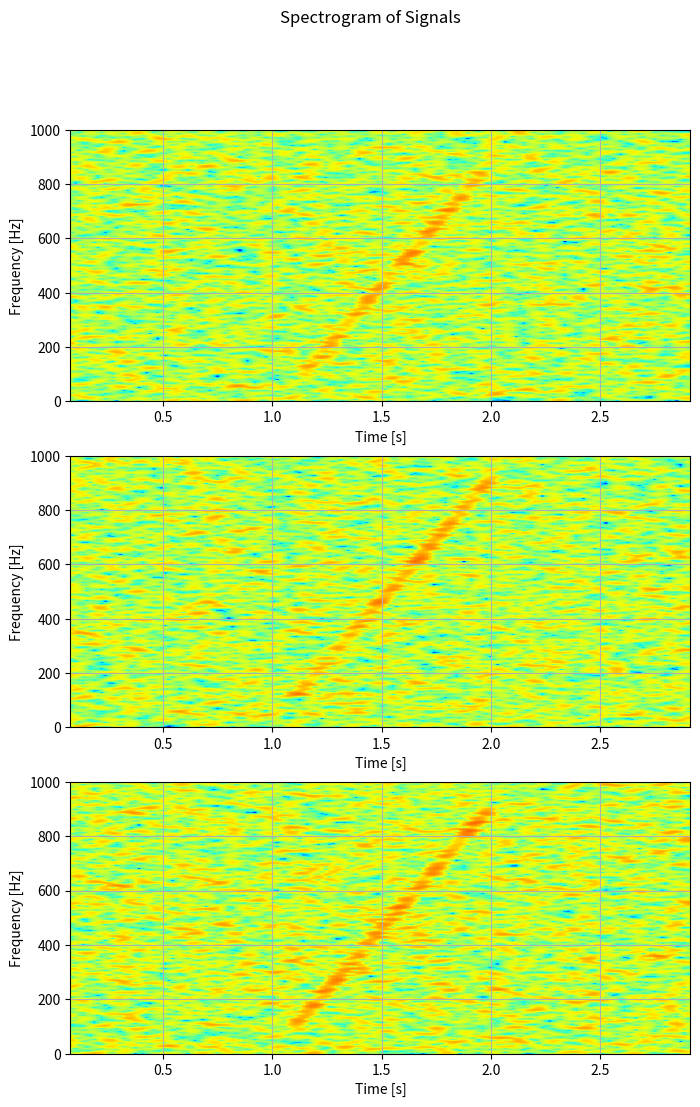
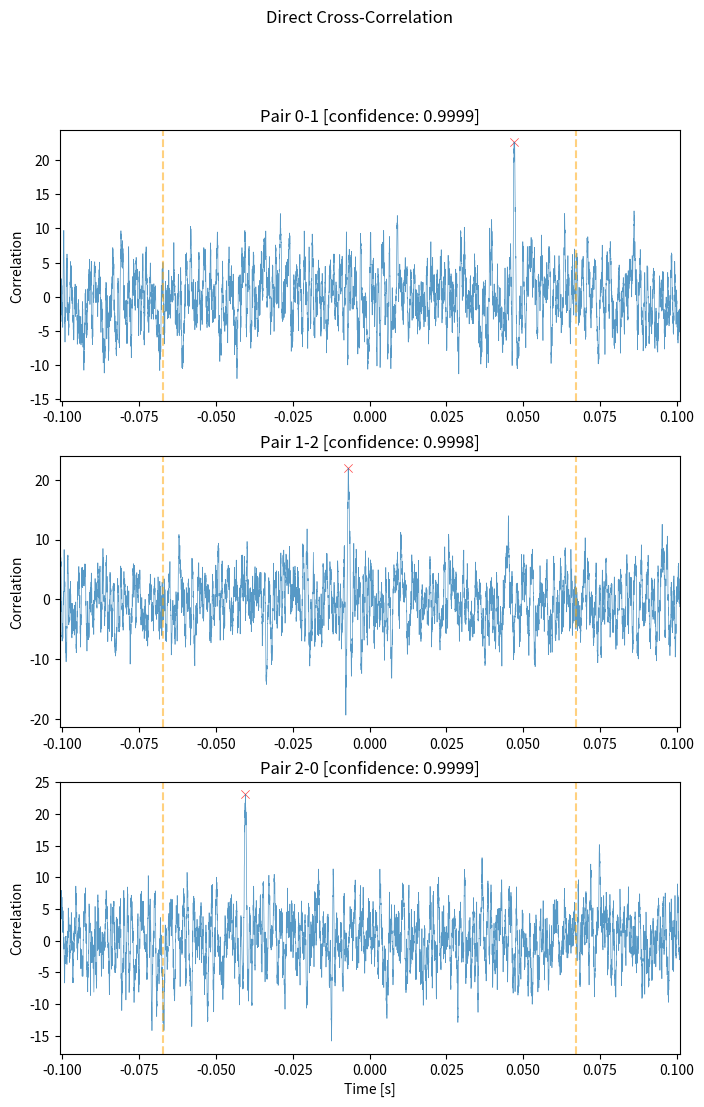
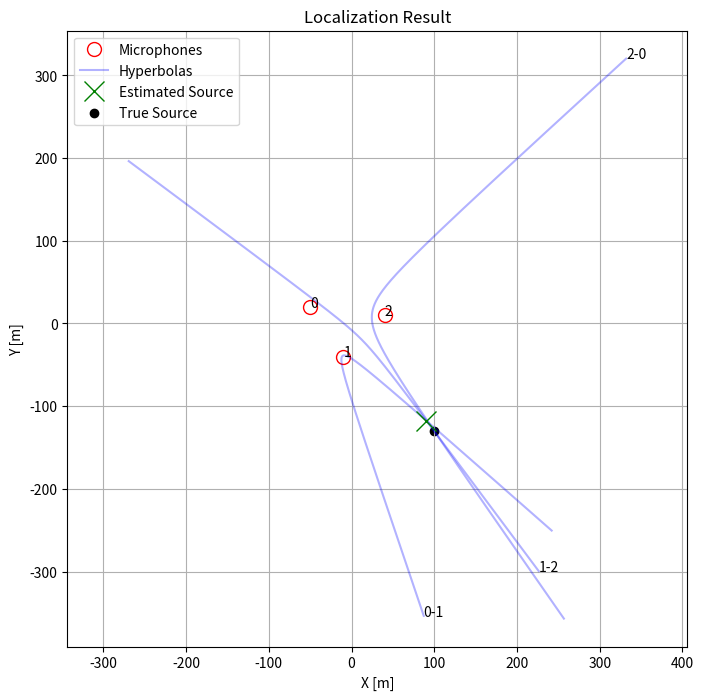
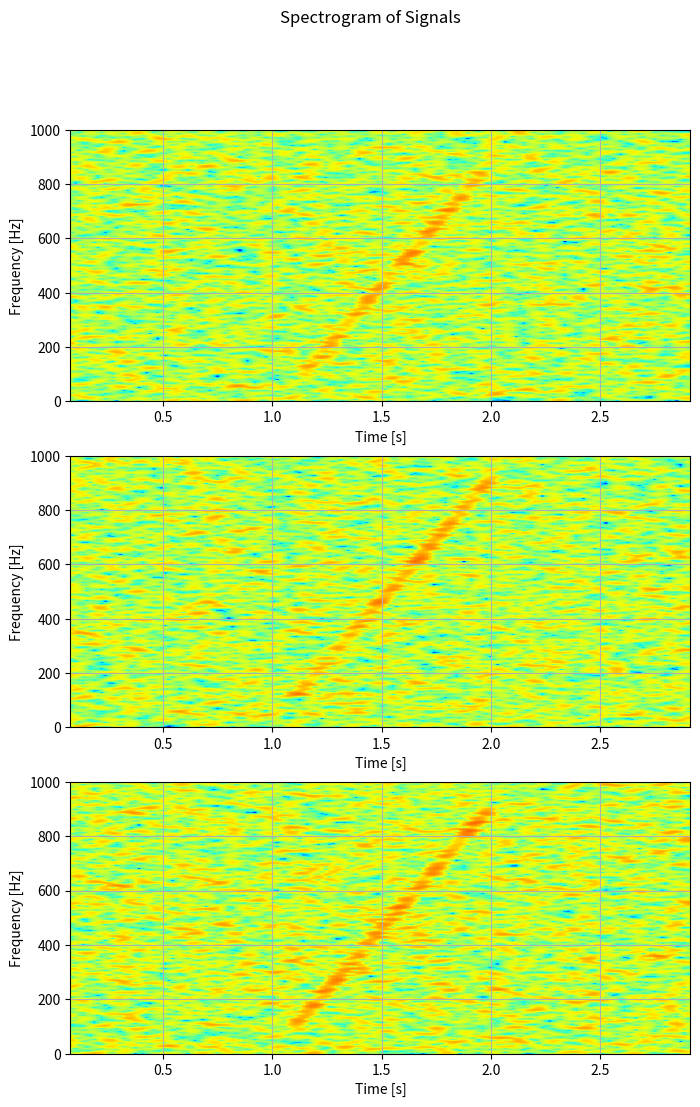
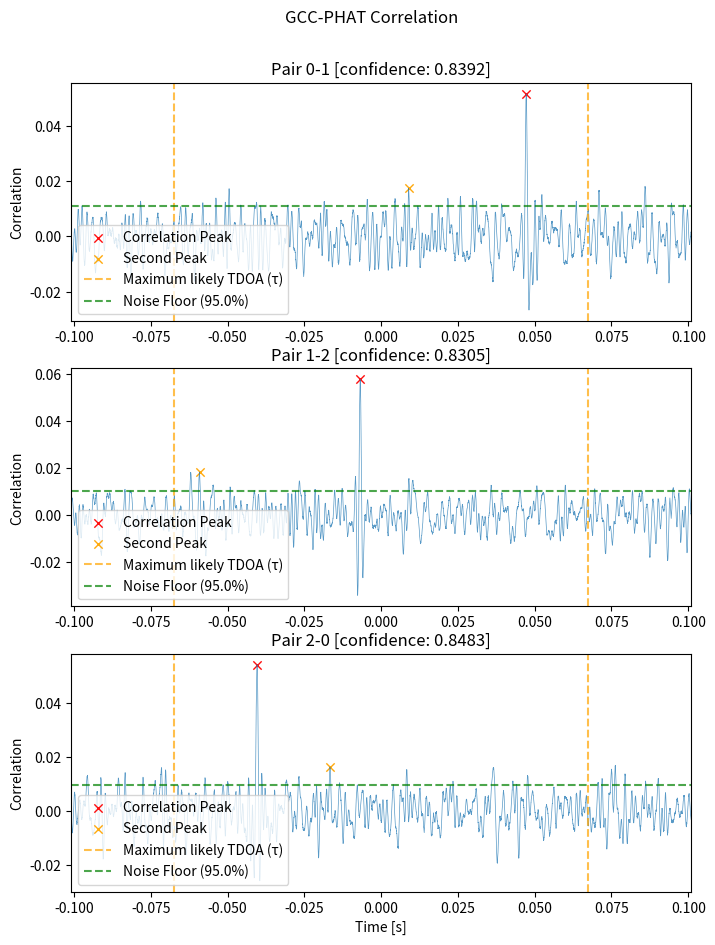
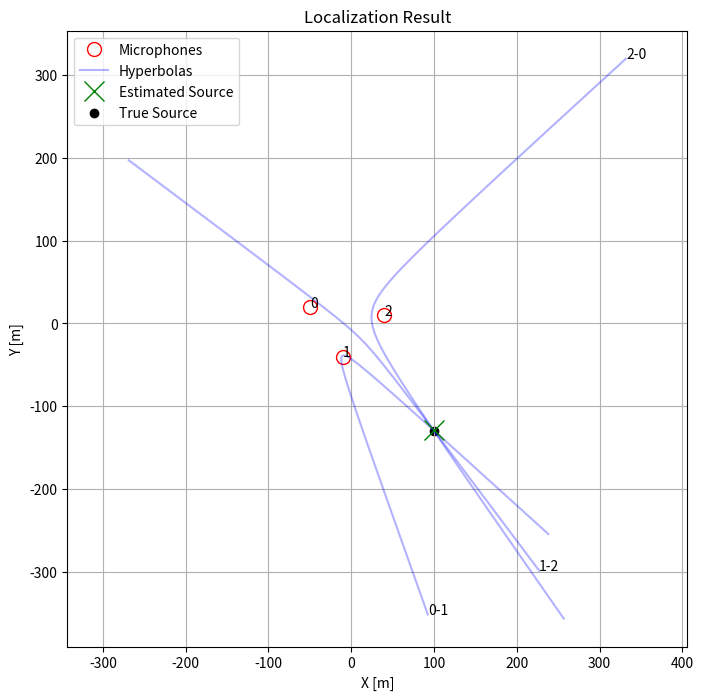

These charts were generated, in order, by the following Python code:
# [redacted]
# 
# This program is free software: you can redistribute it and/or modify
# it under the terms of the GNU General Public License as published by
# the Free Software Foundation, either version 3 of the License, or
# (at your option) any later version.
# 
# This program is distributed in the hope that it will be useful,
# but WITHOUT ANY WARRANTY; without even the implied warranty of
# MERCHANTABILITY or FITNESS FOR A PARTICULAR PURPOSE.  See the
# GNU General Public License for more details.
# 
# You should have received a copy of the GNU General Public License
# along with this program.  If not, see <https://www.gnu.org/licenses/>.
# 

import numpy as np
import matplotlib.pyplot as plt
import scipy as sp

import warnings
warnings.filterwarnings('ignore', 'The iteration is not making good progress')

class Multilateration:
    """
    Multilateration class for estimating the position of a sound source using TDOA measurements.
    """
    def __init__(self, mic_positions, sample_rate, c, max_distance = None, method = "correlation", corr_smoothing = None, low_freq_cutoff = 50, high_freq_cutoff = 1000, confidence_metric = 'min'):
        """ 
        Initialize the Multilateration class.

        Args:
            mic_positions (list of np.ndarray): List of microphone positions [x,y]
            sample_rate (int): Sample rate of the signals in Hz
            c (float): Speed of sound in m/s
            max_distance (float, optional): Maximum distance from the centroid of the microphones to the source, prevents invalid results very far from sensors (default is None)
            method (str, optional): Method to use for TDOA estimation ("correlation" or "gcc") (default is "correlation")
            corr_smoothing (int, optional): Smoothing factor for the correlation function (default is None)
            low_freq_cutoff (float, optional): Low frequency cutoff for the GCC-PHAT method (default is 50 Hz)
            high_freq_cutoff (float, optional): High frequency cutoff for the GCC-PHAT method (default is 1000 Hz)
            confidence_metric (str, optional): Confidence metric to use for TDOA estimation ("min", "mean", "median") (default is "min")
        """
        self.mic_positions = np.array(mic_positions)
        self.sample_rate = sample_rate
        self.speed_of_sound = c
        self.method = method
        self.corr_smoothing = corr_smoothing
        self.low_freq_cutoff = low_freq_cutoff
        self.high_freq_cutoff = high_freq_cutoff
        self.confidence_metric = confidence_metric

        self.confidence_percentile = 95 # This is where we assume the noise floor of the correlation result is

        assert self.confidence_metric in ["min", "mean", "median"], "Invalid confidence metric, valid options are 'min', 'mean', or 'median'"

        assert (corr_smoothing is None) or (corr_smoothing % 2 == 1), "Smoothing must be None or an odd number to prevent phase shift"

        if self.method not in ["corr", "gcc"]:
            raise ValueError(f"Invalid method: {self.method}")
        
        self.max_distance = max_distance # Maximum distance from the centroid of the microphones to the source, prevents invalid results very far from sensors
        
        microphone_local_x = mic_positions[:,0]
        microphone_local_y = mic_positions[:,1]
        distances = np.sqrt((microphone_local_x[:,None] - microphone_local_x[None,:])**2 + (microphone_local_y[:,None] - microphone_local_y[None,:])**2)
        self.max_tau = np.max(distances) / self.speed_of_sound * 1.1 # A little bit of fudge factor to account for multipath effects, and non-perfect estimate of speed of sound.

    def gcc_phat(self, a, b, weight=10.0, return_correlation = False):
        """
        Generalized Cross Correlation with Phase Transform (GCC-PHAT)
        
        Args:
            a (np.ndarray): Signal from the first microphone (or sensor)
            b (np.ndarray): Signal from the second microphone (or sensor)
            weight (float, optional): Weight to apply to the frequency band (default is 10.0 / no weighting)
            return_correlation (bool, optional): Whether to return the correlation array (for debugging) (default is False)
        
        Returns:
            tdoa (float): Time difference of arrival between the signals
            confidence (float, optional): Confidence in the TDOA estimate
        """

        # Ensure the signals are the same length by zero-padding the shorter one
        n = a.shape[0] + b.shape[0]
        window = np.hanning(len(a))
        SIG1 = np.fft.fft(a * window, n=n)
        SIG2 = np.fft.fft(b * window, n=n)
        
        # Frequency vector (for identifying the frequencies in the FFT)
        freqs = np.fft.fftfreq(n, 1 / self.sample_rate)
        
        # Band-pass weighting: apply more emphasis to freq1-freq2
        # Create a weight mask with higher values in the specified band
        weight_mask = np.ones(n)
        if self.low_freq_cutoff is not None and self.high_freq_cutoff is not None and weight != 1.0:
            # Apply the weight to frequencies between freq1 and freq2
            mask = (np.abs(freqs) >= self.low_freq_cutoff) & (np.abs(freqs) <= self.high_freq_cutoff)
            weight_mask[mask] = weight
        
        # Cross-power spectrum
        R = SIG1 * np.conj(SIG2)
        
        # Apply Phase Transform (PHAT)
        R = R * weight_mask / np.abs(R)
        
        # Cross-correlation by inverse FFT and take the real part
        cc = np.real(np.fft.ifft(R))
        
        # Shift result for proper correlation around zero lag
        max_shift = int(n // 2)
        cc = np.concatenate((cc[-max_shift:], cc[:max_shift+1])) 
        if self.corr_smoothing:
            cc = np.convolve(cc, np.ones(self.corr_smoothing)/self.corr_smoothing, mode='same')
        
        # Find the valid range based on max_tau
        max_tau_samples = int(self.max_tau * self.sample_rate)
        valid_range = np.arange(max_shift - max_tau_samples, max_shift + max_tau_samples + 1)
        
        # Find the index of the max cross-correlation value within the valid range
        max_index = valid_range[np.argmax(cc[valid_range])]
        delay_index = max_index - max_shift

        tau = delay_index / self.sample_rate

        # # Calculate confidence metric
        peak_value = cc[max_index]

        # Try to calculate a confidence metric based on the differences between peak values for the highest and second highest peaks
        # Make sure that the second peak is at least one zero-crossing away from the highest peak
        # Find the zero crossings in the correlation function
        zero_crossings = np.where(np.diff(np.sign(cc[valid_range])))[0]
        
        index_of_max_within_valid_range = max_index - valid_range[0]
        # Find the index of the second highest peak that is at least one zero crossing away from the main peak
        sorted_indices = np.argsort(cc[valid_range])[::-1]
        for idx in sorted_indices:
            if idx == index_of_max_within_valid_range:
                continue
            zero_crossings_between = np.logical_and(zero_crossings > min(idx, index_of_max_within_valid_range), zero_crossings < max(idx, index_of_max_within_valid_range))
            if np.any(zero_crossings_between):
                second_peak_index = idx
                break

        # # Plot the valid range of the correlation function, as well as the highest and second highest peaks
        # plt.figure()
        # plt.plot(cc[valid_range])
        # plt.scatter(index_of_max_within_valid_range, cc[valid_range][index_of_max_within_valid_range], color='red', label='Highest Peak')
        # plt.scatter(second_peak_index, cc[valid_range][second_peak_index], color='blue', label='Second Highest Peak')
        # plt.legend()
        # plt.show()

        if not second_peak_index: # If we did not find a second peak for our confidence metric, set confidence to 0
            confidence = 0.0
        elif np.abs(tau) > self.max_tau: # If our estimate is outside of the valid range, set confidence to 0
            confidence = 0.0
        else:
            # Calculate the second confidence metric
            second_peak_value = cc[valid_range][second_peak_index]
            noise_floor_percentile = np.percentile(cc[valid_range], self.confidence_percentile) # Percentile works better than standard deviation for this metric due to the non-Gaussian nature of the correlation function
            peak_above_noise_floor = peak_value - noise_floor_percentile
            second_peak_above_noise_floor = max(0.0, second_peak_value - noise_floor_percentile)
            confidence = 1 - (second_peak_above_noise_floor / peak_above_noise_floor)

        if return_correlation:
            return cc, tau, confidence
        else:
            return tau, confidence
    
    def correlation_tdoa(self, a, b, return_correlation = False):
        """
        Direct Cross-Correlation (TDOA)
        
        Args:
            a (np.ndarray): Signal from the first microphone (or sensor)
            b (np.ndarray): Signal from the second microphone (or sensor)
            return_correlation (bool, optional): Whether to return the correlation array (for debugging) (default is False)
        
        Returns:
            tdoa (float): Time difference of arrival between the signals
            confidence (float [0,1], optional): Confidence in the TDOA estimate
        """
        # Calculate correlation
        cc = sp.signal.correlate(a, b, mode='full')

        if self.corr_smoothing:
            cc = np.convolve(cc, np.ones(self.corr_smoothing)/self.corr_smoothing, mode='same')

        lags = np.arange(-(len(a) - 1), len(b))
        
        # If max_tau is provided, limit the search range
        valid_indices = np.abs(lags/self.sample_rate) <= self.max_tau
        search_correlation = cc[valid_indices]

        search_lags = lags[valid_indices]
        
        # Find the highest peak
        max_idx = np.argmax(search_correlation)
        max_val = search_correlation[max_idx]
        max_lag = search_lags[max_idx]

        tau = max_lag / self.sample_rate
        
        # Calculate Confidence Metric
        std_cc = np.std(search_correlation)
        mean_cc = np.mean(search_correlation)
        z_score = (max_val - mean_cc) / std_cc
        p_value = 2 * (1 - sp.stats.norm.cdf(abs(z_score)))
        n_points = len(search_correlation)
        confidence = 1 - min(1.0, p_value * n_points / np.log(n_points))
        
        if return_correlation:
            return cc, tau, confidence
        else:
            return tau, confidence

    def tdoa_estimation(self, sig1, sig2):
        if self.method == "gcc":
            # Calculate max_tau based on the max distance between the microphones
            tdoa, confidence = self.gcc_phat(sig1, sig2)

        elif self.method == "corr":
            tdoa, confidence = self.correlation_tdoa(sig1, sig2)

        return tdoa, confidence

    def hyperbola(self, mic1_pos, mic2_pos, tdoa, points = 1000):
        """
        Draw hyperbola for given TDOA between two microphones using parametric equation.
        
        Args:
            mic1_pos: Position of first microphone [x,y]
            mic2_pos: Position of second microphone [x,y]
            tdoa: Time difference of arrival (seconds)
            c: Speed of sound (m/s)
            points: Number of points to generate
            
        Returns:
            xy_points: Array of points on the hyperbola
        """
        # Distance difference from TDOA
        d = tdoa * self.speed_of_sound
        
        # Focal points are the microphone positions
        f1 = mic1_pos
        f2 = mic2_pos
        
        # Calculate center and rotation
        center = (f1 + f2) / 2
        focal_dist = np.linalg.norm(f2 - f1)
        
        # Half the distance between foci
        a = abs(d) / 2
        
        # Calculate b using focal distance (2c)
        c_val = focal_dist / 2
        if abs(a) >= c_val:
            return [0], [0]  # No real solution
        b = np.sqrt(c_val**2 - a**2)
        
        # Rotation angle from x-axis
        theta = np.arctan2(f2[1] - f1[1], f2[0] - f1[0])
        
        # Parametric equation for hyperbola
        t = np.linspace(-3, 3, points)
        
        if d > 0:  # First mic is reference
            x = a * np.cosh(t)
            y = b * np.sinh(t)
        else:  # Second mic is reference
            x = -a * np.cosh(t)
            y = b * np.sinh(t)
        
        # Rotation matrix
        R = np.array([[np.cos(theta), -np.sin(theta)],
                    [np.sin(theta), np.cos(theta)]])
        
        # Apply rotation and translation
        xy_points = np.vstack((x, y)).T @ R.T + center
        
        xvals = xy_points[:, 0]
        yvals = xy_points[:, 1]

        return xvals, yvals

    def plot_correlations(self, signals):
        """
        Plot the direct cross-correlation for each microphone pair.
        
        Args:
            signals (list of np.ndarray): List of signals from each microphone
        """
        fig, axs = plt.subplots(len(signals), 1, figsize=(8, 4*len(signals)))
        fig.suptitle('Direct Cross-Correlation')
        for i in range(len(signals)):
            j = i + 1 if i + 1 < len(signals) else 0
            cc, tau, confidence = self.correlation_tdoa(signals[i], signals[j], return_correlation = True)
            time = np.arange(-(len(signals[i]) - 1), len(signals[j])) / self.sample_rate
            valid_range = np.abs(time) <= self.max_tau

            axs[i].plot(time, cc, alpha=0.75, linewidth=0.5)
            axs[i].scatter(tau, max(cc[valid_range]), marker = "x", color = "red", alpha=0.75, linewidth=0.5)
            axs[i].axvline(-self.max_tau, color='orange', linestyle='--', alpha = 0.5)
            axs[i].axvline(self.max_tau, color='orange', linestyle='--', alpha = 0.5)
            axs[i].set_xlim(-1.5 * self.max_tau, 1.5 * self.max_tau)
            axs[i].set_ylabel('Correlation')
            axs[i].set_title(f'Pair {i}-{j} [confidence: {confidence:.4f}]')
        axs[-1].set_xlabel('Time [s]')

    def plot_gcc(self, signals):
        """
        Plot the GCC-PHAT result for each microphone pair.
        
        Args:
            signals (list of np.ndarray): List of signals from each microphone
        """
        fig, axs = plt.subplots(len(signals), 1, figsize=(8, 3.5*len(signals)))
        if len(signals) == 1:  # Handle case of single signal
            axs = [axs]
        fig.suptitle('GCC-PHAT Correlation', y=0.95)
        
        for i in range(len(signals)):
            j = i + 1 if i + 1 < len(signals) else 0
            cc, tau, confidence = self.gcc_phat(signals[i], signals[j], return_correlation = True)
            
            # Shift and plot correlation

            tspan = (len(cc) // 2) / self.sample_rate
            time = np.linspace(-tspan, tspan, len(cc))
            valid_range = np.abs(time) <= self.max_tau
            index_of_max_within_valid_range = np.argmax(cc[valid_range])

            # Calculate our confidence metric components for plotting purposes
            zero_crossings = np.where(np.diff(np.sign(cc[valid_range])))[0]
            index_of_valid_range_start = np.argmax(valid_range)
            # Find the index of the second highest peak that is at least one zero crossing away from the main peak
            sorted_indices = np.argsort(cc[valid_range])[::-1]
            for idx in sorted_indices:
                if idx == index_of_max_within_valid_range:
                    continue
                zero_crossings_between = np.logical_and(zero_crossings > min(idx, index_of_max_within_valid_range), zero_crossings < max(idx, index_of_max_within_valid_range))
                if np.any(zero_crossings_between):
                    second_peak_index = idx + index_of_valid_range_start
                    break
            noise_floor_percentile = np.percentile(cc[valid_range], self.confidence_percentile)
            
            axs[i].plot(time, cc, alpha=0.75, linewidth=0.5)
            axs[i].scatter(tau, cc[valid_range][index_of_max_within_valid_range], marker = "x", color = "red", alpha=0.95, linewidth=1, label = "Correlation Peak")
            axs[i].scatter(time[second_peak_index], cc[second_peak_index], marker = "x", color = "orange", alpha=0.95, linewidth=1, label = "Second Peak")
            axs[i].axvline(x=-self.max_tau, color='orange', linestyle='--', alpha = 0.7, label = "Maximum likely TDOA (τ)")
            axs[i].axhline(y=noise_floor_percentile, color='green', linestyle='--', alpha = 0.7, label = f"Noise Floor ({self.confidence_percentile:0.1f}%)")
            axs[i].legend(loc = "lower left")
            axs[i].axvline(x=self.max_tau, color='orange', linestyle='--', alpha = 0.7)
            axs[i].set_xlim(-1.5 * self.max_tau, 1.5 * self.max_tau)
            axs[i].set_ylabel('Correlation')
            axs[i].set_title(f'Pair {i}-{j} [confidence: {confidence:.4f}]')
        axs[-1].set_xlabel('Time [s]')

    def plot_signals(self, signals):
        """
        Plot the spectrogram of each signal.
        
        Args:
            signals (list of np.ndarray): List of signals from each microphone
        """
        fig, axs = plt.subplots(len(signals), 1, figsize=(8, 4*len(signals)))
        fig.suptitle('Spectrogram of Signals')
        for i, sig in enumerate(signals):
            fft_size = 2**13
            noverlap = int(fft_size * 0.90)
            pad_ratio = 4
            axs[i].specgram(sig, Fs=self.sample_rate, NFFT=fft_size, noverlap=noverlap, pad_to=fft_size*pad_ratio, cmap=plt.cm.jet, vmin=-100, vmax=-30)
            axs[i].set_ylim(0, 1000)
            axs[i].set_xlabel('Time [s]')
            axs[i].set_ylabel('Frequency [Hz]')
            axs[i].grid()

    def locate_using_tdoas(self, tdoas, confidences):
        """
        Calculate initial position estimate for 2D TDOA using hyperbolic intersections, range estimations, and median angle.
        
        Args:
            tdoas (np.ndarray): TDOA measurements:
                tdoas[0]: TDOA between sensor 0 and 1
                tdoas[1]: TDOA between sensor 1 and 2
                tdoas[2]: TDOA between sensor 2 and 0
            confidences (np.ndarray): Confidence in the TDOA measurements:
                confidences[0]: Confidence in the TDOA between sensor 0 and 1
                confidences[1]: Confidence in the TDOA between sensor 1 and 2
                confidences[2]: Confidence in the TDOA between sensor 2 and 0
        
        Returns:
        ndarray of shape (2,) containing estimated [x,y] target position
        """
        # Calculate centroid of sensors
        centroid = np.mean(self.mic_positions, axis=0)
        
        # Convert TDOA to distance differences
        distance_differences = tdoas * self.speed_of_sound
        
        # Find intersections of each pair of hyperbolas
        intersections = []
        
        # Pairs to check: (0,1), (1,2), (0,2)
        pairs = [(0,1,2), (1,2,0), (2,0,1)] # @Note: This is not a generalizable solution. It is only valid for 3 microphones.
        
        for i, j, k in pairs: # @TODO restructure this loop so that we do not duplicate effort finding solutions for the same hyperbola (pair of microphones)
            si = self.mic_positions[i]
            sj = self.mic_positions[j]
            sk = self.mic_positions[k]
            
            # Function defining the hyperbola
            def hyperbola(xy):
                x, y = xy
                # First hyperbola
                d0 = np.sqrt((x - si[0])**2 + (y - si[1])**2)
                d1 = np.sqrt((x - sj[0])**2 + (y - sj[1])**2)
                # Second hyperbola
                # dd = np.sqrt((x - sj[0])**2 + (y - sj[1])**2) # @Note: This is redundant, same as D2
                d2 = np.sqrt((x - sk[0])**2 + (y - sk[1])**2)
                
                return [d0 - d1 - distance_differences[i],
                        d1 - d2 - distance_differences[j]]
            
            # Try multiple initial guesses around the sensor pair
            for scale in [0.5, 1.0, 1.5]:
                midpoint = (si + sj) / 2
                perpendicular = np.array([-distance_differences[i]/2, scale * np.linalg.norm(si - sj)])
                guess1 = midpoint + perpendicular
                guess2 = midpoint - perpendicular
                
                for guess in [guess1, guess2]:
                    try:
                        solution = sp.optimize.fsolve(hyperbola, guess)
                        residual = hyperbola(solution)
                        if abs(residual[0]) < 1e-6 and abs(residual[1] < 1e-6):  # Check if solution is valid
                            intersections.append(solution)
                            continue
                    except Exception as e:
                        continue
        
        # If no intersections found, return centroid with zero confidence
        if not intersections:
            return centroid, 0.0
        
        # Convert intersections to angular positions relative to centroid
        angles = []
        for intersection in intersections:
            relative_pos = intersection - centroid
            angle = np.arctan2(relative_pos[1], relative_pos[0])
            angles.append((angle, intersection))
        
        # Find median angle and corresponding intersection
        sorted_angles = sorted(angles, key=lambda x: x[0])
        median_idx = len(sorted_angles) // 2
        median_angle, median_intersection = sorted_angles[median_idx]
        
        # Calculate and bound distance
        direction = median_intersection - centroid
        
        if self.max_distance is None:
            distance = np.linalg.norm(direction)
        else:
            distance = np.minimum(np.linalg.norm(direction), self.max_distance)
        
        # Calculate final position
        if np.linalg.norm(direction) > 0:
            direction = direction / np.linalg.norm(direction)
            position = centroid + direction * distance
        else:
            position = centroid
        
        if self.confidence_metric == "min":
            confidence = np.min(confidences)
        elif self.confidence_metric == "mean":
            confidence = np.mean(confidences)
        elif self.confidence_metric == "median":
            confidence = np.median(confidences)
        else:
            raise ValueError(f"Invalid confidence metric: {self.confidence_metric}")

        return position, confidence

    def locate_source(self, signals, debug = False):
        """
        Perform multilateration to localize the sound source.
        
        Args:
            signals (list of np.ndarray): List of signals from each microphone
            debug (bool, optional): Whether to plot the signals, correlations, and GCC-PHAT results (default is False)
        
        Returns:
            position (np.ndarray): Estimated position of the sound source [x,y]
            confidence (float [0,1]): Confidence in the localization estimate
        """
        num_mics = len(self.mic_positions)
        tdoas = np.zeros((num_mics))
        confidences = np.zeros((num_mics))
        for i in range(num_mics):
            j = i + 1 if i + 1 < num_mics else 0
            tdoas[i], confidences[i] = self.tdoa_estimation(signals[i], signals[j])

        position, confidence = self.locate_using_tdoas(tdoas, confidences)

        if debug:
            self.plot_signals(signals)
            if self.method == "corr":
                self.plot_correlations(signals)
            if self.method == "gcc":
                self.plot_gcc(signals)

            # Plot the localized source
            plt.figure(figsize=(8, 8))
            plt.plot(self.mic_positions[:, 0], self.mic_positions[:, 1], 'ro', markersize=10, markerfacecolor='none', label='Microphones')
            for i in range(num_mics):
                j = i + 1 if i + 1 < num_mics else 0
                xvals, yvals = self.hyperbola(self.mic_positions[i], self.mic_positions[j], tdoas[i])
                if i == 0:
                    plt.plot(xvals, yvals, 'b-', alpha=0.3, label=f'Hyperbolas')
                else:
                    plt.plot(xvals, yvals, 'b-', alpha=0.3)
                plt.gca().annotate(f'{i}-{j}', (xvals[0], yvals[0]))
            for i in range(len(self.mic_positions)):
                plt.gca().annotate(f'{i}', (self.mic_positions[i][0], self.mic_positions[i][1]))
            plt.plot(position[0], position[1], 'gx', markersize=15, label='Estimated Source')
            plt.xlabel('X [m]')
            plt.ylabel('Y [m]')
            plt.title('Localization Result')
            plt.legend()
            plt.grid()
            plt.axis('equal')

        return position, confidence

    
if __name__ == "__main__":
    # Define the microphone positions and other parameters
    mic_positions = np.array([(-50, 20), (-10, -40), (40, 10)])
    sample_rate = 48000  # Sample rate in Hz
    speed_of_sound = 1480  # Speed of sound in water in m/s

    # Generate a test signal (chirp) and delayed versions for each microphone
    duration = 1.0  # Signal duration in seconds
    noise_duration = 1.0
    noise_power = 40.0 # Noise power in dB to add to the signal before estimating TDOAs
    t = np.linspace(0, duration, int(sample_rate * duration))
    f0 = 100  # Start frequency of the chirp
    f1 = 1000  # End frequency of the chirp
    chirp = np.sin(2 * np.pi * (f0 * t + (f1 - f0) * t**2 / (2 * duration)))

    # Define the true source position (in the same coordinate system as the microphones)
    source_pos = np.array([100, -130])

    ### Sanity Check: TDOA Estimation ###
    # Calculate the expected TDOAs for each microphone pair based on the source position and the microphone positions
    expected_tdoas = []
    for i in range(len(mic_positions)):
        j = i + 1 if i + 1 < len(mic_positions) else 0
        mic_position_a = mic_positions[i,:]
        mic_position_b = mic_positions[j,:]
        da = np.sqrt(np.sum((mic_position_a[0] - source_pos[0])**2 + (mic_position_a[1] - source_pos[1])**2))
        db = np.sqrt(np.sum((mic_position_b[0] - source_pos[0])**2 + (mic_position_b[1] - source_pos[1])**2))
        # Equivalent:
        # expected_tdoas.append(np.linalg.norm(mic_positions[i] - source_pos) - np.linalg.norm(mic_positions[j] - source_pos) / speed_of_sound)
        expected_tdoas.append((da - db) / speed_of_sound)
    expected_tdoas = np.array(expected_tdoas)
    print(f"Expected TDOAs: {expected_tdoas}")
    mlat = Multilateration(mic_positions, sample_rate, speed_of_sound, max_distance = 1000, method = "corr")
    test_location, confidence = mlat.locate_using_tdoas(expected_tdoas, confidences = np.ones((len(expected_tdoas))))
    print(f"Expected Location: {test_location}, Confidence: {confidence:.6f}")
    assert np.allclose(test_location, source_pos)
    #########################################

    delays = []
    for microphone_index in range(len(mic_positions)):
        mic_position = mic_positions[microphone_index]
        d = np.sqrt(np.sum((mic_position[0] - source_pos[0])**2 + (mic_position[1] - source_pos[1])**2))
        delays.append(d / speed_of_sound)
    delays = np.array(delays)


    # Generate the delayed signals for each microphone
    signals = []
    for delay in delays:
        delayed_chirp = np.zeros_like(chirp)
        delayed_chirp[int(delay * sample_rate):] = chirp[:-int(delay * sample_rate)]
        s = np.hstack((np.zeros((int(noise_duration * sample_rate),)), delayed_chirp, np.zeros((int(noise_duration * sample_rate),))))
        signals.append(s)

    # Add random noise to the signals
    for i in range(len(signals)):
        noise = np.random.normal(0, np.sqrt(noise_power), len(signals[i]))
        signals[i] += noise
        # Renormalize the signal to be within the range of -1 to 1
        signals[i] = signals[i] / np.max(np.abs(signals[i]))

    for method in ["corr", "gcc"]:
        mlat = Multilateration(mic_positions, sample_rate, speed_of_sound, method = method, corr_smoothing = 21)
        estimated_tdoas = []
        for microphone_index in range(len(mic_positions)):
            j = microphone_index + 1 if microphone_index + 1 < len(mic_positions) else 0
            e_tdoa, _ = mlat.tdoa_estimation(signals[microphone_index], signals[j])
            estimated_tdoas.append(e_tdoa)
        print(f"Estimated TDOAs: {estimated_tdoas}")
        # Perform multilateration to estimate the source position
        estimated_source, confidence = mlat.locate_source(signals, debug=True)
        print(f'Estimated source position ({method}): {estimated_source}, Confidence: {confidence:.6f}')
        plt.scatter(source_pos[0], source_pos[1], color='black', label='True Source')
        plt.legend()
    plt.show()